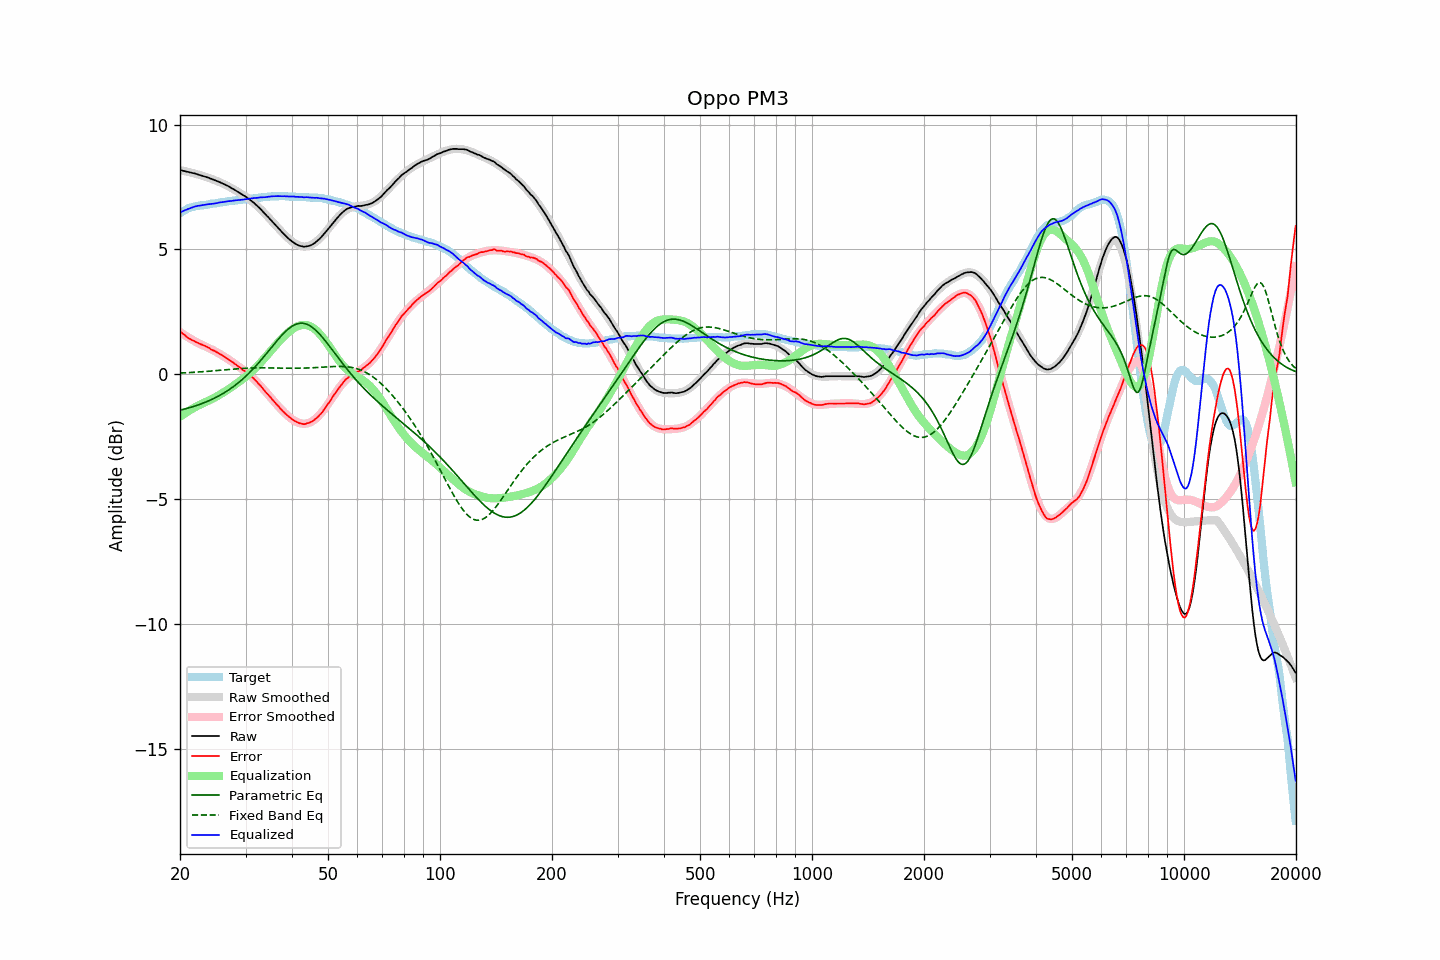

Source data for this figure (header and first rows):
frequency, raw, error, smoothed, error_smoothed, equalization, parametric_eq, fixed_band_eq, equalized_raw, equalized_smoothed, target
20.00, 8.17, 1.72, 8.17, 1.70, -1.70, -1.43, 0.05, 6.48, 6.48, 6.45
20.20, 8.16, 1.67, 8.16, 1.65, -1.65, -1.42, 0.05, 6.51, 6.51, 6.49
20.40, 8.14, 1.61, 8.15, 1.61, -1.61, -1.40, 0.06, 6.54, 6.54, 6.53
20.61, 8.13, 1.57, 8.13, 1.57, -1.57, -1.39, 0.06, 6.57, 6.57, 6.56
20.81, 8.11, 1.51, 8.12, 1.53, -1.53, -1.37, 0.06, 6.59, 6.59, 6.60
21.02, 8.10, 1.46, 8.10, 1.48, -1.48, -1.35, 0.07, 6.62, 6.62, 6.64
21.23, 8.08, 1.42, 8.09, 1.45, -1.45, -1.33, 0.07, 6.64, 6.64, 6.66
21.44, 8.07, 1.39, 8.07, 1.41, -1.41, -1.32, 0.07, 6.67, 6.67, 6.68
21.66, 8.05, 1.35, 8.06, 1.37, -1.37, -1.30, 0.08, 6.69, 6.69, 6.70
21.87, 8.04, 1.33, 8.04, 1.33, -1.33, -1.28, 0.08, 6.71, 6.71, 6.71
22.09, 8.02, 1.29, 8.02, 1.30, -1.30, -1.25, 0.09, 6.73, 6.73, 6.73
22.31, 8.00, 1.26, 8.00, 1.26, -1.26, -1.23, 0.09, 6.74, 6.74, 6.74
22.54, 7.98, 1.23, 7.99, 1.23, -1.23, -1.21, 0.09, 6.75, 6.75, 6.75
22.76, 7.96, 1.20, 7.97, 1.20, -1.20, -1.19, 0.10, 6.76, 6.77, 6.76
22.99, 7.94, 1.18, 7.95, 1.17, -1.17, -1.16, 0.10, 6.77, 6.77, 6.76
23.22, 7.92, 1.15, 7.93, 1.14, -1.14, -1.14, 0.11, 6.78, 6.78, 6.77
23.45, 7.90, 1.12, 7.90, 1.11, -1.11, -1.11, 0.11, 6.79, 6.79, 6.78
23.69, 7.88, 1.09, 7.88, 1.08, -1.08, -1.09, 0.12, 6.80, 6.80, 6.79
23.92, 7.86, 1.06, 7.86, 1.05, -1.05, -1.06, 0.12, 6.81, 6.81, 6.80
24.16, 7.83, 1.01, 7.84, 1.02, -1.02, -1.03, 0.13, 6.82, 6.82, 6.82
24.40, 7.81, 0.97, 7.81, 0.99, -0.99, -1.00, 0.13, 6.83, 6.83, 6.84
24.65, 7.78, 0.95, 7.79, 0.95, -0.95, -0.97, 0.14, 6.83, 6.84, 6.83
24.89, 7.76, 0.92, 7.76, 0.92, -0.92, -0.94, 0.14, 6.85, 6.85, 6.84
25.14, 7.73, 0.88, 7.74, 0.88, -0.88, -0.90, 0.15, 6.85, 6.86, 6.85
25.39, 7.71, 0.85, 7.71, 0.84, -0.84, -0.87, 0.16, 6.87, 6.87, 6.86
25.65, 7.68, 0.80, 7.68, 0.81, -0.81, -0.83, 0.16, 6.88, 6.88, 6.88
25.91, 7.66, 0.77, 7.65, 0.77, -0.77, -0.80, 0.17, 6.89, 6.89, 6.88
26.16, 7.62, 0.73, 7.62, 0.73, -0.73, -0.76, 0.17, 6.90, 6.90, 6.89
26.43, 7.60, 0.69, 7.59, 0.69, -0.69, -0.72, 0.18, 6.91, 6.91, 6.90
26.69, 7.56, 0.65, 7.56, 0.65, -0.65, -0.68, 0.18, 6.92, 6.92, 6.91
26.96, 7.53, 0.60, 7.53, 0.60, -0.60, -0.64, 0.19, 6.93, 6.92, 6.93
27.23, 7.50, 0.55, 7.49, 0.56, -0.56, -0.59, 0.20, 6.93, 6.93, 6.94
27.50, 7.45, 0.51, 7.46, 0.52, -0.52, -0.55, 0.20, 6.94, 6.94, 6.94
27.77, 7.42, 0.48, 7.42, 0.47, -0.47, -0.50, 0.21, 6.95, 6.95, 6.94
28.05, 7.38, 0.42, 7.39, 0.42, -0.42, -0.46, 0.21, 6.96, 6.96, 6.96
28.33, 7.34, 0.38, 7.35, 0.38, -0.38, -0.41, 0.22, 6.97, 6.97, 6.96
28.62, 7.31, 0.33, 7.31, 0.33, -0.33, -0.35, 0.22, 6.97, 6.98, 6.97
28.90, 7.26, 0.28, 7.27, 0.29, -0.29, -0.30, 0.23, 6.98, 6.98, 6.98
29.19, 7.22, 0.24, 7.23, 0.24, -0.24, -0.25, 0.23, 6.99, 6.99, 6.98
29.48, 7.18, 0.17, 7.19, 0.19, -0.19, -0.19, 0.24, 6.99, 7.00, 7.01
29.78, 7.15, 0.14, 7.15, 0.14, -0.14, -0.13, 0.24, 7.00, 7.00, 7.00
30.08, 7.11, 0.09, 7.10, 0.09, -0.09, -0.07, 0.24, 7.01, 7.01, 7.01
30.38, 7.06, 0.04, 7.06, 0.04, -0.04, -0.01, 0.25, 7.02, 7.02, 7.01
30.68, 7.01, -0.02, 7.01, -0.02, 0.02, 0.05, 0.25, 7.03, 7.03, 7.03
30.99, 6.97, -0.07, 6.96, -0.07, 0.07, 0.11, 0.25, 7.04, 7.03, 7.03
31.30, 6.92, -0.12, 6.91, -0.13, 0.13, 0.18, 0.25, 7.05, 7.04, 7.03
31.61, 6.86, -0.18, 6.86, -0.19, 0.19, 0.25, 0.25, 7.06, 7.05, 7.04
31.93, 6.81, -0.25, 6.80, -0.26, 0.26, 0.32, 0.26, 7.06, 7.06, 7.05
32.24, 6.74, -0.31, 6.74, -0.32, 0.32, 0.39, 0.26, 7.06, 7.06, 7.05
32.57, 6.69, -0.39, 6.68, -0.39, 0.39, 0.46, 0.26, 7.07, 7.07, 7.07
32.89, 6.62, -0.45, 6.62, -0.46, 0.46, 0.54, 0.26, 7.08, 7.08, 7.07
33.22, 6.55, -0.53, 6.55, -0.53, 0.53, 0.61, 0.26, 7.08, 7.08, 7.08
33.55, 6.48, -0.61, 6.49, -0.60, 0.60, 0.69, 0.26, 7.09, 7.09, 7.09
33.89, 6.41, -0.69, 6.42, -0.68, 0.68, 0.77, 0.26, 7.09, 7.10, 7.10
34.23, 6.35, -0.76, 6.35, -0.75, 0.75, 0.85, 0.26, 7.10, 7.10, 7.10
34.57, 6.28, -0.83, 6.28, -0.83, 0.83, 0.92, 0.26, 7.11, 7.11, 7.11
34.92, 6.22, -0.90, 6.21, -0.90, 0.90, 1.00, 0.26, 7.12, 7.12, 7.11
35.27, 6.15, -0.98, 6.14, -0.98, 0.98, 1.08, 0.25, 7.12, 7.12, 7.12
35.62, 6.08, -1.05, 6.07, -1.05, 1.05, 1.16, 0.25, 7.13, 7.12, 7.12
35.97, 6.00, -1.12, 6.00, -1.13, 1.13, 1.24, 0.25, 7.13, 7.13, 7.12
... 635 more rows
